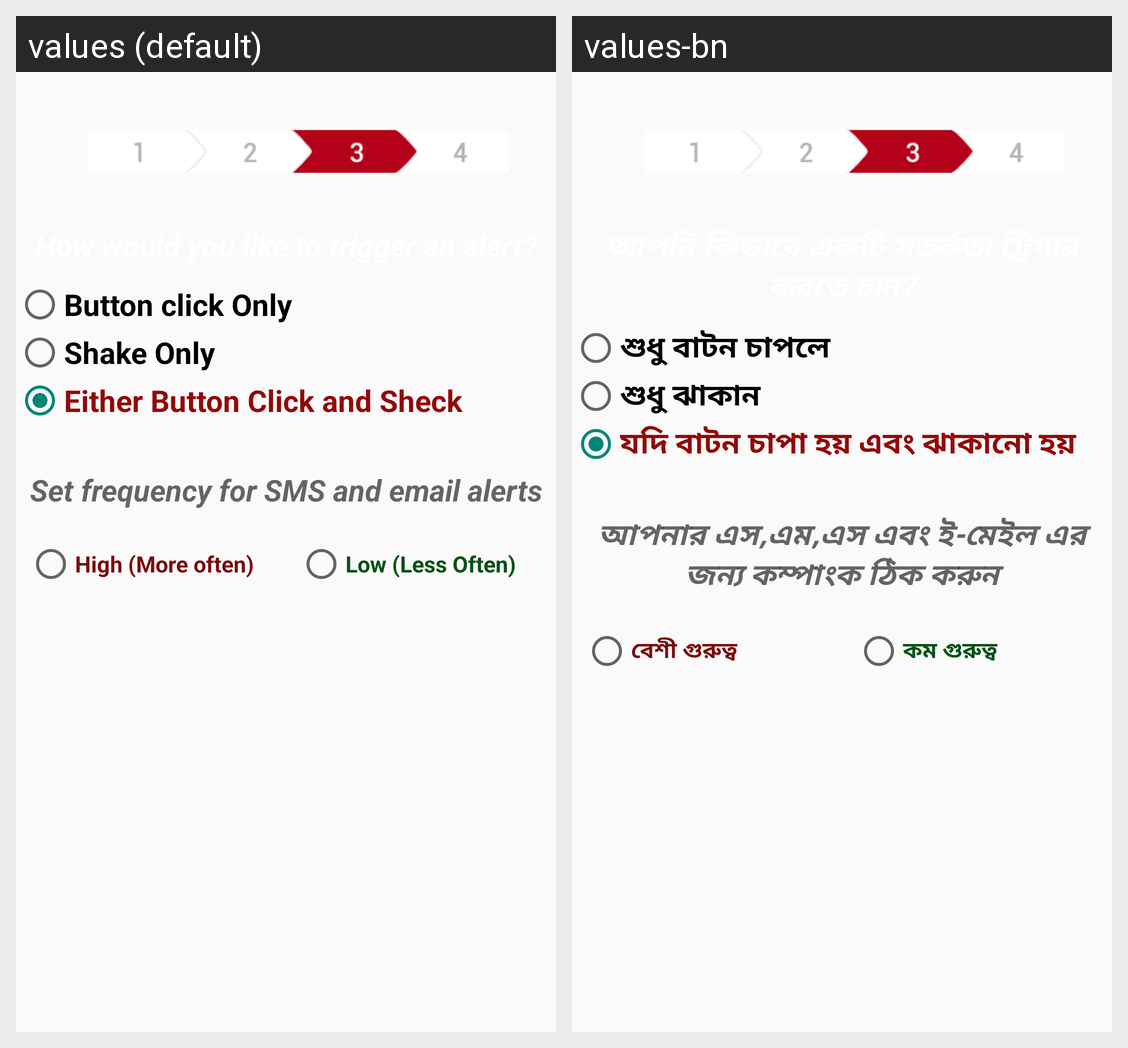

Translations of the strings shown on this Android screen, per locale in the grid:
Android screen res/layout/emergency3.xml rendered under 2 locales, left to right: values (default), values-bn. Device: Nexus 5 (rendered at 1080×1920; each locale shown at half size, 540×960, under a caption strip naming it); theme Theme.AppCompat.Light.NoActionBar.
Strings drawn on this screen, with the default value and each locale's value (text and hints the layout hard-codes, and strings that could not be matched under every locale, appear in the picture but are not listed):

Button_click_Only
  values: Button click Only
  values-bn: শুধু বাটন চাপলে

Shake_Only
  values: Shake Only
  values-bn: শুধু ঝাকান

Either_Button_Click_and_Sheck
  values: Either Button Click and Sheck
  values-bn: যদি বাটন চাপা হয় এবং ঝাকানো হয়

Set_frequency
  values: Set frequency for SMS and email alerts
  values-bn: আপনার এস,এম,এস এবং ই-মেইল এর জন্য কম্পাংক ঠিক করুন

high_often
  values: High (More often)
  values-bn: বেশী গুরুত্ব

les_often
  values: Low (Less Often)
  values-bn: কম গুরুত্ব
